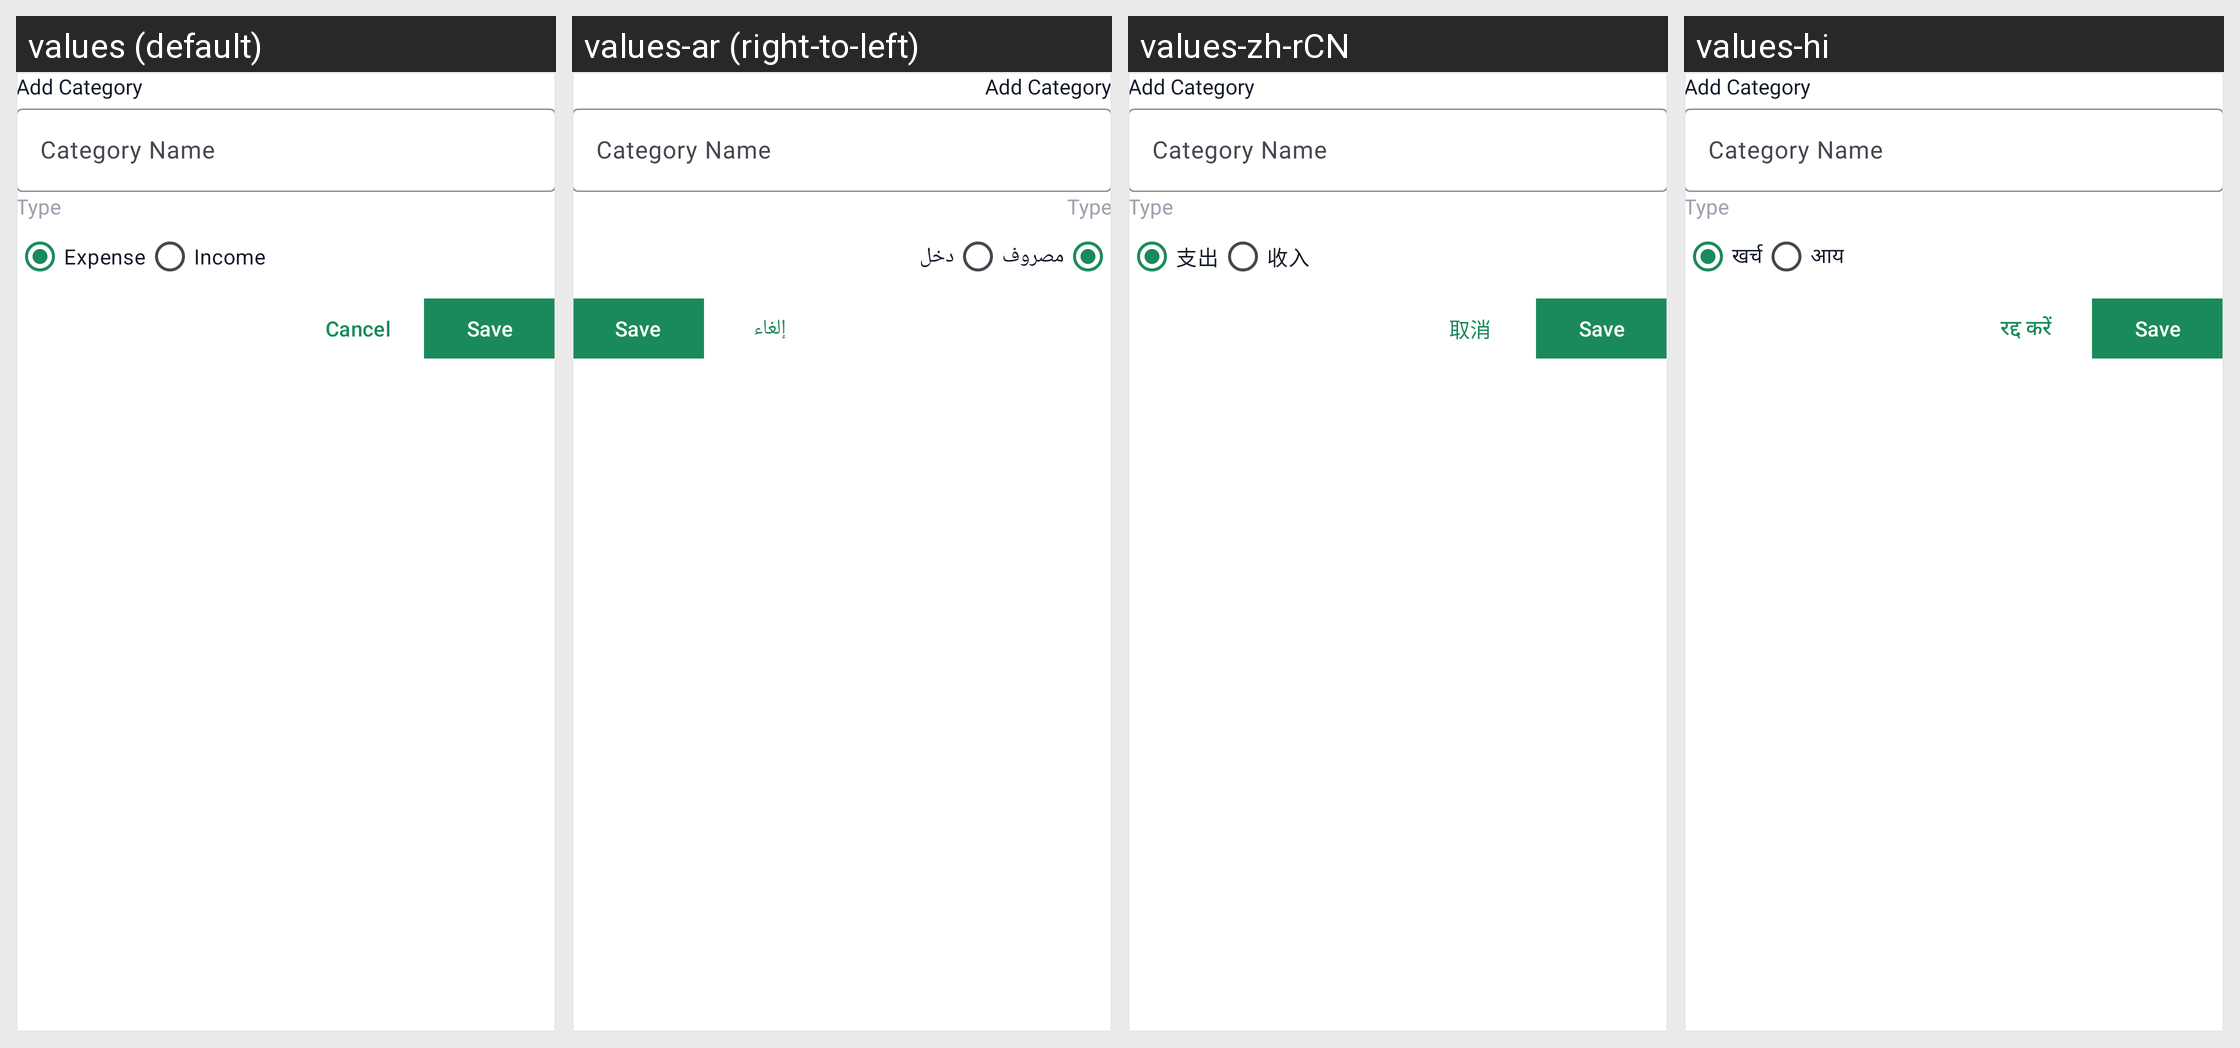

Here is an Android app screen in its default locale and in the app's own translations. Write out the translated-string differences for the strings that appear on this screen.
Android screen res/layout/dialog_add_category.xml rendered under 4 locales, left to right: values (default), values-ar (right-to-left), values-zh-rCN, values-hi. Device: Nexus 5 (rendered at 1080×1920; each locale shown at half size, 540×960, under a caption strip naming it); theme Theme.ExpenseBook.
Other locales in the repository, not shown: values-af, values-de, values-es, values-fil, values-fr, values-fr-rCA, values-hu, values-in, values-it, values-ja, values-ko, values-pl, values-pt, values-pt-rBR, values-ro, values-ru, values-th, values-tr, values-uk, values-vi, values-zh, values-zh-rTW.
Strings drawn on this screen, with the default value and each locale's value (text and hints the layout hard-codes, and strings that could not be matched under every locale, appear in the picture but are not listed):

expense
  values: Expense
  values-ar: مصروف
  values-zh-rCN: 支出
  values-hi: खर्च

income
  values: Income
  values-ar: دخل
  values-zh-rCN: 收入
  values-hi: आय

cancel
  values: Cancel
  values-ar: إلغاء
  values-zh-rCN: 取消
  values-hi: रद्द करें
